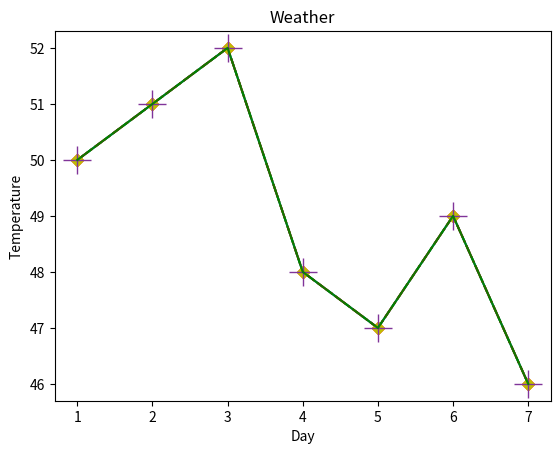

Recreate this plot in Python.
import matplotlib.pyplot as plt
%matplotlib inline

x=[1,2,3,4,5,6,7]
y=[50,51,52,48,47,49,46]

plt.xlabel('Day')
plt.ylabel('Temperature')
plt.title('Weather')

plt.plot(x,y)

plt.plot(x,y, 'g+--')

plt.plot(x,y, '-.r*')

plt.plot(x,y, 'rD')

plt.plot(x,y, color='y', marker='D', linestyle='')  # Same effect as 'Dy' format string

plt.plot(x,y, color='#803499', marker='+', markersize=20, linestyle='')

plt.plot(x,y, color='green', alpha=0.3)  # alpha can be specified on a scale 0 to 1 (transparency)

plt.plot(x,y, color='green', alpha=0.9)